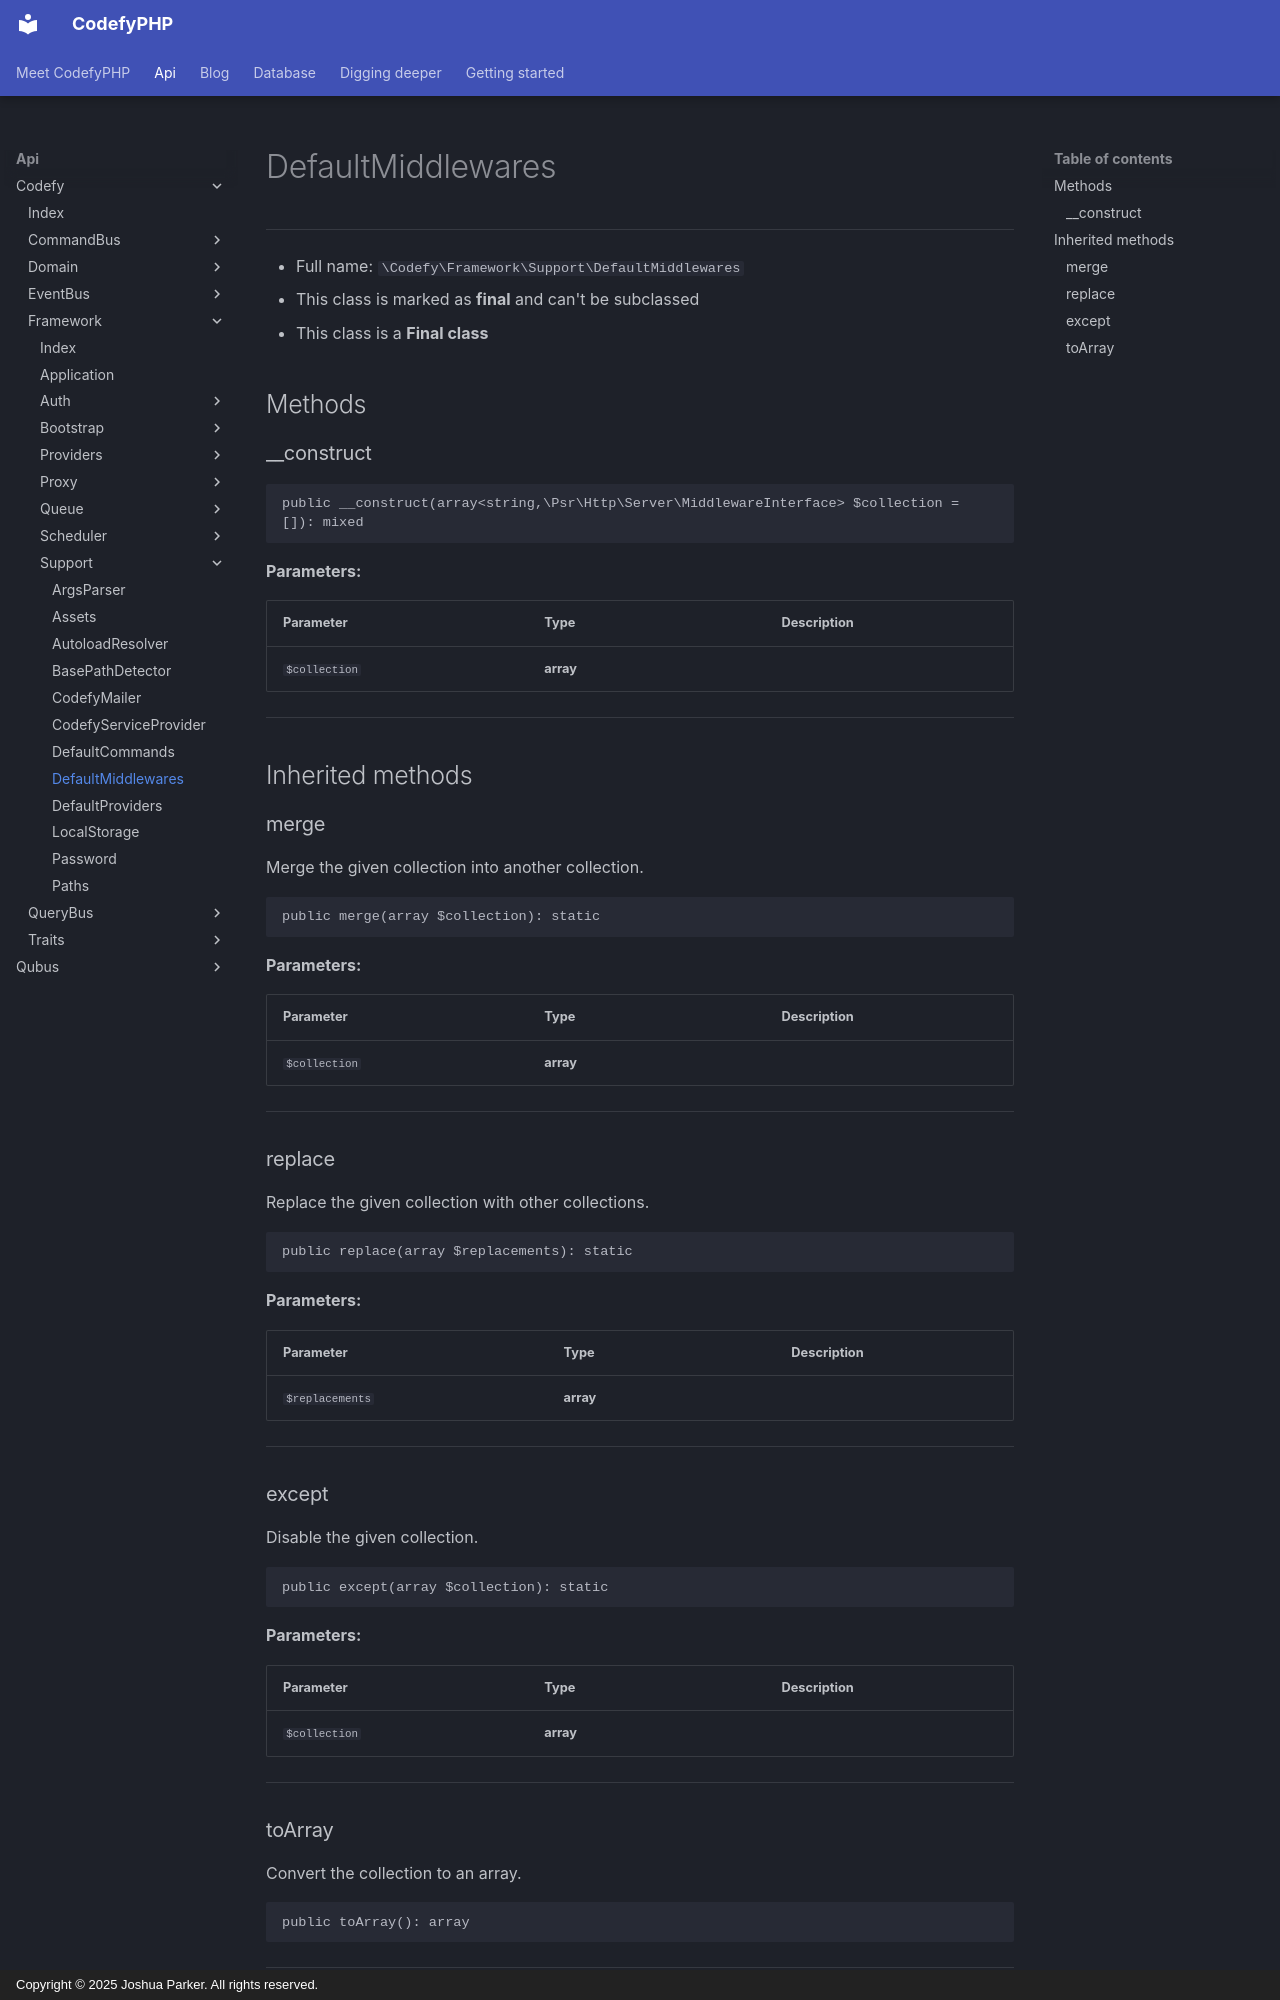

repository: codefyphp/docs · page: api/Codefy/Framework/Support/DefaultMiddlewares/index.html · generator: mkdocs · copyright: Copyright © 2025 Joshua Parker. All rights reserved.

# DefaultMiddlewares

***

* Full name: `\Codefy\Framework\Support\DefaultMiddlewares`
* This class is marked as **final** and can't be subclassed
* This class is a **Final class**

## Methods

### __construct

```php
public __construct(array<string,\Psr\Http\Server\MiddlewareInterface> $collection = []): mixed
```

**Parameters:**

| Parameter     | Type                                                   | Description |
|---------------|--------------------------------------------------------|-------------|
| `$collection` | **array<string,\Psr\Http\Server\MiddlewareInterface>** |             |

***

## Inherited methods

### merge

Merge the given collection into another collection.

```php
public merge(array $collection): static
```

**Parameters:**

| Parameter     | Type      | Description |
|---------------|-----------|-------------|
| `$collection` | **array** |             |

***

### replace

Replace the given collection with other collections.

```php
public replace(array $replacements): static
```

**Parameters:**

| Parameter       | Type      | Description |
|-----------------|-----------|-------------|
| `$replacements` | **array** |             |

***
